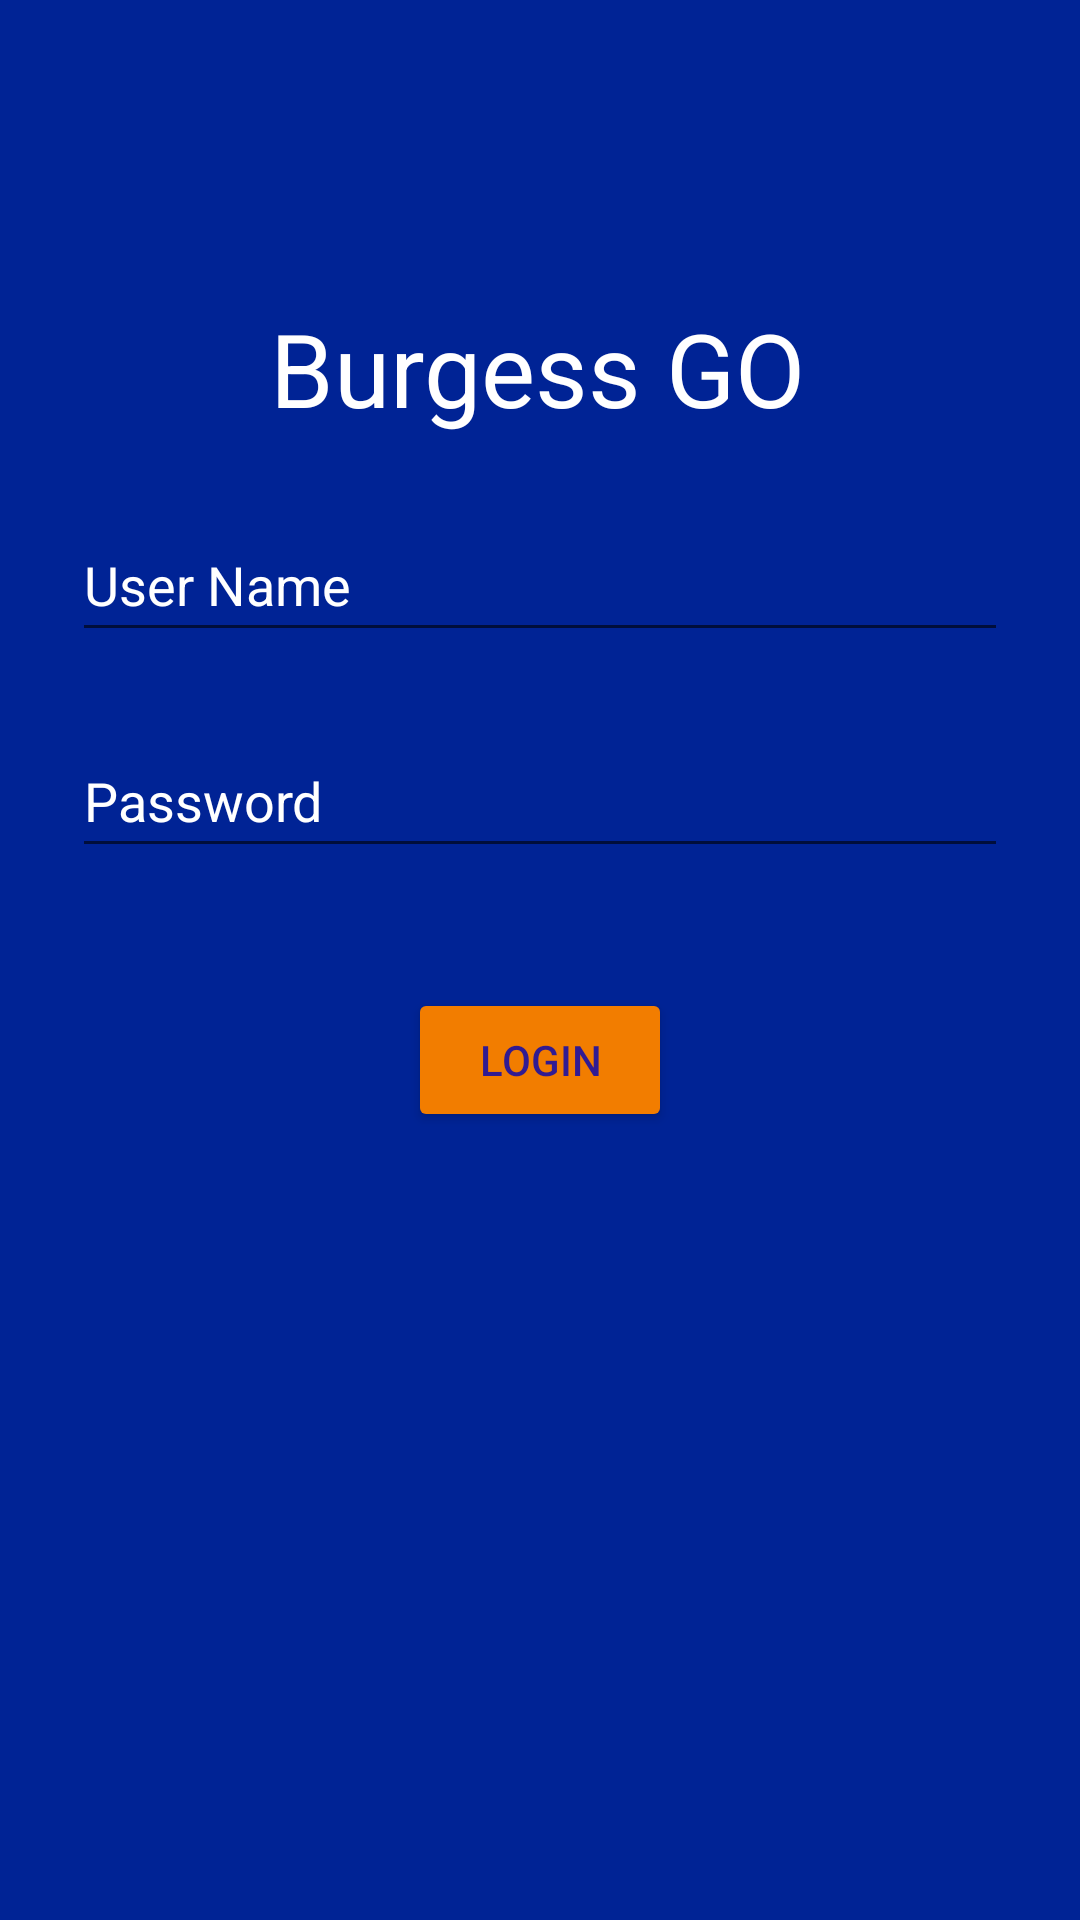

Layout XML and referenced resources for this Android screen:
<!-- AndroidManifest.xml: application theme Theme.AppCompat.Light.NoActionBar -->
<!-- res/layout/activity_main.xml -->
<?xml version="1.0" encoding="utf-8"?>
<androidx.constraintlayout.widget.ConstraintLayout xmlns:android="http://schemas.android.com/apk/res/android"
    xmlns:app="http://schemas.android.com/apk/res-auto"
    xmlns:tools="http://schemas.android.com/tools"
    android:id="@+id/login_constraint_layout"
    android:layout_width="match_parent"
    android:layout_height="match_parent"
    android:background="@color/burgessBlue"
    tools:context=".login.LoginActivity" >

    <TextView
        android:id="@+id/textView"
        android:layout_width="wrap_content"
        android:layout_height="wrap_content"
        android:layout_marginTop="100dp"
        android:text="@string/app_title"
        android:textColor="@color/colorWhite"
        android:textSize="34sp"
        app:layout_constraintEnd_toEndOf="parent"
        app:layout_constraintHorizontal_bias="0.497"
        app:layout_constraintStart_toStartOf="parent"
        app:layout_constraintTop_toTopOf="parent" />

    <EditText
        android:id="@+id/login_editText_userName"
        android:layout_width="0dp"
        android:layout_height="wrap_content"
        android:layout_marginStart="24dp"
        android:layout_marginTop="24dp"
        android:layout_marginEnd="24dp"
        android:autofillHints=""
        android:ems="10"
        android:hint="@string/user_name"
        android:inputType="textPersonName"
        android:minHeight="48dp"
        android:textColor="@color/colorWhite"
        android:textColorHint="@color/colorWhite"
        app:layout_constraintEnd_toEndOf="parent"
        app:layout_constraintStart_toStartOf="parent"
        app:layout_constraintTop_toBottomOf="@+id/textView" />

    <EditText
        android:id="@+id/login_editText_password"
        android:layout_width="0dp"
        android:layout_height="wrap_content"
        android:layout_marginStart="24dp"
        android:layout_marginTop="24dp"
        android:layout_marginEnd="24dp"
        android:ems="10"
        android:hint="@string/Password"
        android:inputType="textPassword"
        android:minHeight="48dp"
        android:textColor="@color/colorWhite"
        android:textColorHint="@color/colorWhite"
        app:layout_constraintEnd_toEndOf="parent"
        app:layout_constraintHorizontal_bias="0.497"
        app:layout_constraintStart_toStartOf="parent"
        app:layout_constraintTop_toBottomOf="@+id/login_editText_userName"
        android:autofillHints="" />

    <Button
        android:id="@+id/login_button_login"
        android:layout_width="wrap_content"
        android:layout_height="wrap_content"
        android:layout_marginTop="40dp"
        android:backgroundTint="@color/burgessOrange"
        android:text="@string/Login"
        android:textColor="#311B92"
        app:layout_constraintEnd_toEndOf="parent"
        app:layout_constraintStart_toStartOf="parent"
        app:layout_constraintTop_toBottomOf="@+id/login_editText_password" />

</androidx.constraintlayout.widget.ConstraintLayout>
<!-- resources referenced by this layout -->
<resources>
  <color name="burgessBlue">#002395</color>
  <color name="burgessOrange">#F27D00</color>
  <color name="colorWhite">#FFFFFF</color>
  <string name="Login">Login</string>
  <string name="Password">Password</string>
  <string name="app_title">Burgess GO</string>
  <string name="user_name">User Name</string>
</resources>
